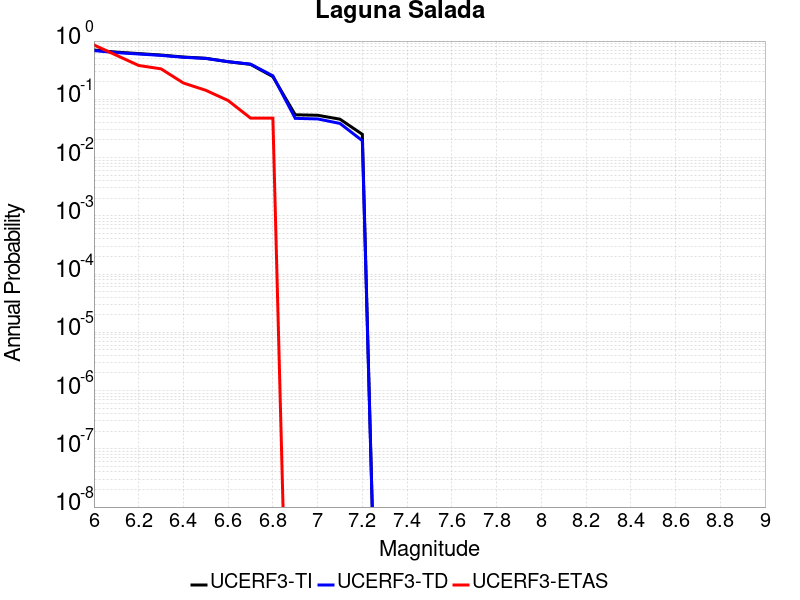

Values plotted in this chart, from the file beside it:
Magnitude, UCERF3-TI Prob, UCERF3-TD Prob, UCERF3-ETAS Prob
6.0, 0.7025, 0.6863, 0.8571
6.1, 0.6462, 0.6338, 0.5714
6.2, 0.6098, 0.5998, 0.381
6.3, 0.5757, 0.5677, 0.3333
6.4, 0.5324, 0.5267, 0.1905
6.5, 0.5066, 0.5027, 0.1429
6.6, 0.4421, 0.4428, 0.09524
6.7, 0.3981, 0.4021, 0.04762
6.8, 0.2449, 0.2531, 0.04762
6.9, 0.05426, 0.04712, 0.0
7.0, 0.0532, 0.04607, 0.0
7.1, 0.0456, 0.03852, 0.0
7.2, 0.02505, 0.01949, 0.0
